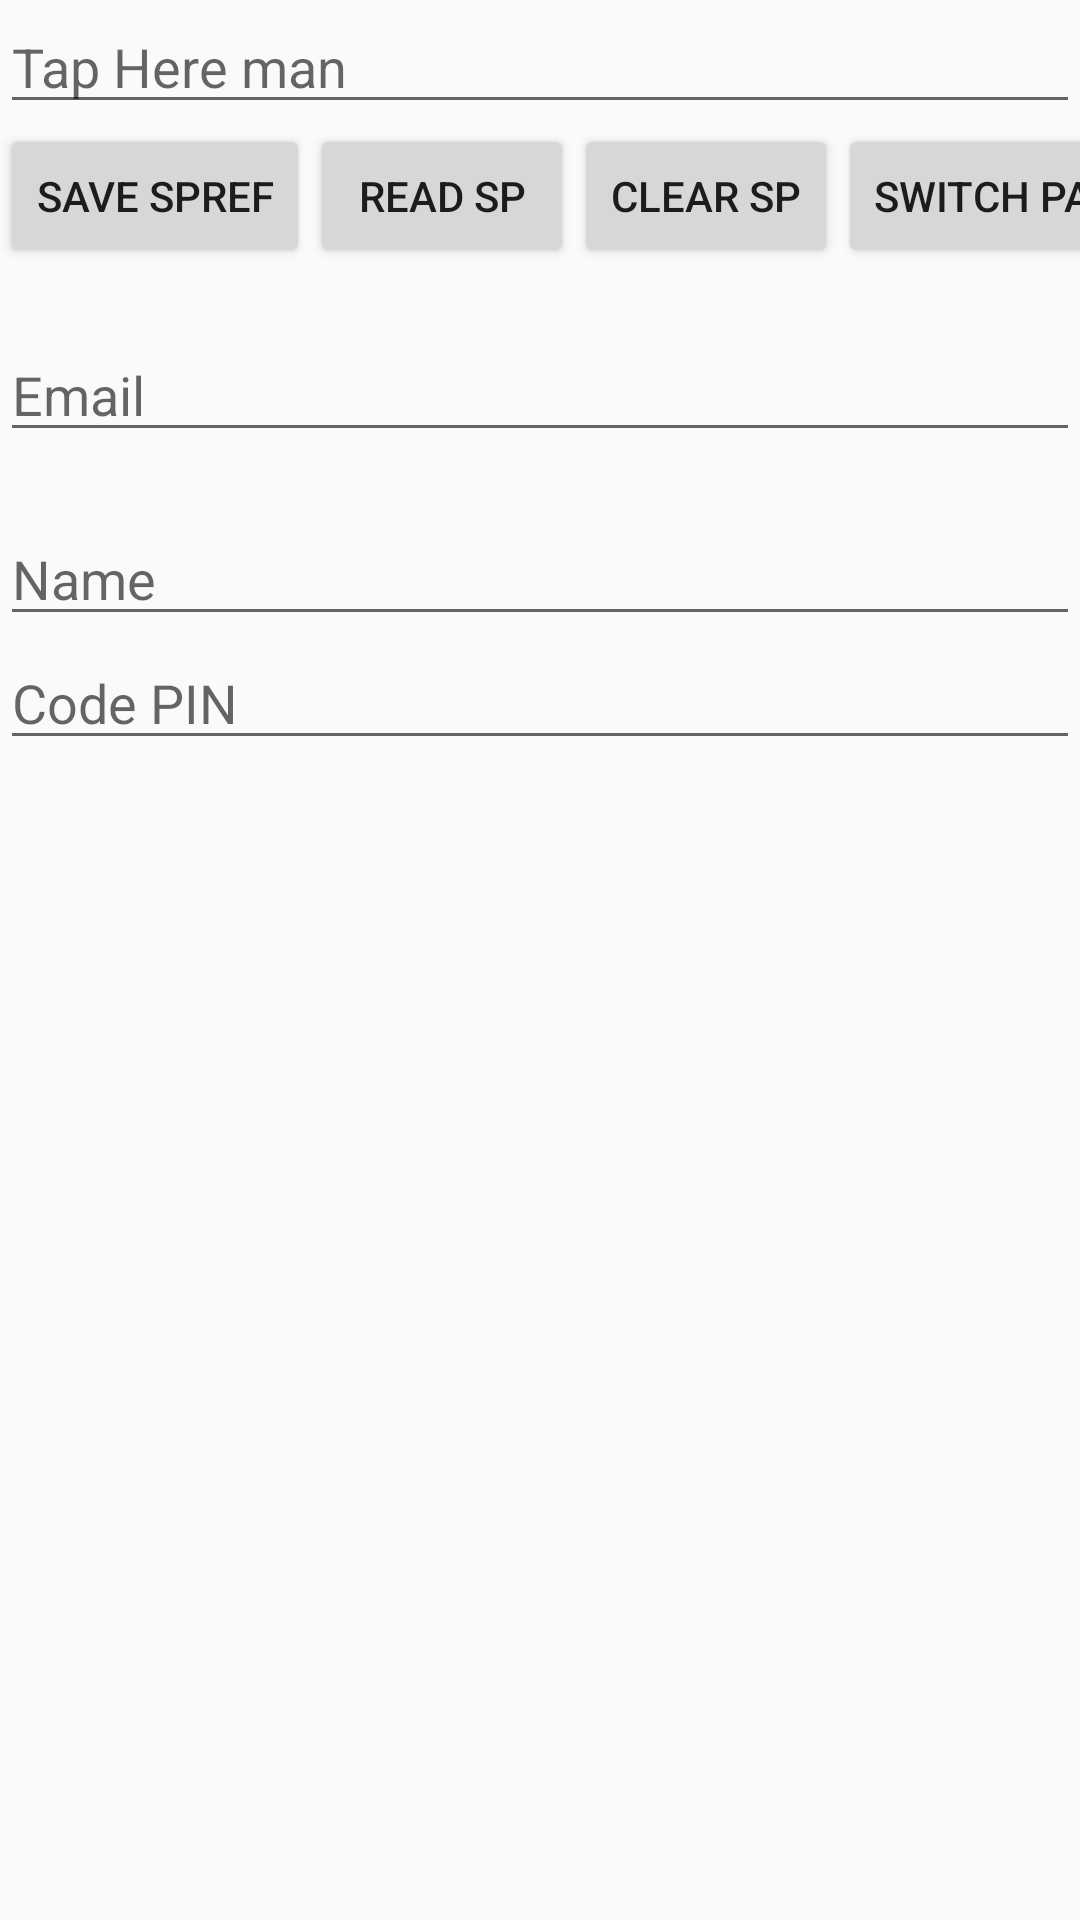

Produce the Android XML layout that renders to this screen, including the resource entries it uses.
<!-- AndroidManifest.xml: application theme AppTheme -->
<!-- res/layout/activity_persist_a_data.xml -->
<?xml version="1.0" encoding="utf-8"?>
<androidx.constraintlayout.widget.ConstraintLayout xmlns:android="http://schemas.android.com/apk/res/android"
    xmlns:app="http://schemas.android.com/apk/res-auto"
    xmlns:tools="http://schemas.android.com/tools"
    android:layout_width="match_parent"
    android:layout_height="match_parent"
    tools:context=".PersistADataActivity">

    <EditText
        android:layout_width="match_parent"
        android:layout_height="wrap_content"
       android:id="@+id/txData"
        android:inputType="text"
        android:textAllCaps="false"
        android:hint="Tap Here man"
        android:layout_marginTop="20dp"
        android:imeOptions="actionNext"
        tools:ignore="MissingConstraints" />

    <Button
        android:layout_width="wrap_content"
        android:layout_height="wrap_content"
        android:text="@string/SwitchPage"
        app:layout_constraintTop_toBottomOf="@+id/txData"
        app:layout_constraintLeft_toRightOf="@id/btnClearSP"
        android:onClick="SwitchPage"
        tools:ignore="MissingConstraints" />

    <Button
        android:layout_width="wrap_content"
        android:layout_height="wrap_content"
        android:id="@+id/btnSaveSP"
        android:text="@string/SaveSP"
        app:layout_constraintTop_toBottomOf="@+id/txData"
        android:onClick="Save"
        tools:ignore="MissingConstraints" />
    <Button
        android:layout_width="wrap_content"
        android:layout_height="wrap_content"
        android:id="@+id/btnReadSP"
        android:text="@string/ReadSP"
        app:layout_constraintTop_toBottomOf="@+id/txData"
        app:layout_constraintLeft_toRightOf="@id/btnSaveSP"
        android:onClick="Read"
        tools:ignore="MissingConstraints" />

    <Button
        android:layout_width="wrap_content"
        android:layout_height="wrap_content"
        android:text="@string/ClearSP"
        app:layout_constraintTop_toBottomOf="@+id/txData"
        app:layout_constraintLeft_toRightOf="@id/btnReadSP"
        android:id="@+id/btnClearSP"
        android:onClick="Clean"
        tools:ignore="MissingConstraints" />

        <EditText
            android:layout_width="match_parent"
            android:layout_height="wrap_content"
            android:id="@+id/etEmail"
            android:hint="Email"
            android:inputType="textEmailAddress"
            app:layout_constraintTop_toBottomOf="@id/btnSaveSP"
            android:layout_marginTop="20dp"/>
        <EditText
            android:layout_width="match_parent"
            android:layout_height="wrap_content"
            android:id="@+id/etName"
            android:hint="Name"
            android:inputType="text"
            android:ems="10"
            android:layout_marginTop="20dp"
            app:layout_constraintTop_toBottomOf="@id/etEmail"/>

          <EditText
              android:layout_width="match_parent"
              android:layout_height="wrap_content"
              android:id="@+id/etcodePIN"
              android:hint="Code PIN"
              android:inputType="number"
              app:layout_constraintTop_toBottomOf="@id/etName"/>



</androidx.constraintlayout.widget.ConstraintLayout>
<!-- resources referenced by this layout -->
<resources>
  <string name="ClearSP">Clear SP</string>
  <string name="ReadSP">Read SP</string>
  <string name="SaveSP">Save Spref</string>
  <string name="SwitchPage">Switch Page</string>
  <style name="AppTheme" parent="Theme.AppCompat.Light.DarkActionBar">
          
          <item name="colorPrimary">@color/colorPrimary</item>
          <item name="colorPrimaryDark">@color/colorPrimaryDark</item>
          <item name="colorAccent">@color/colorAccent</item>
      </style>
  <color name="colorPrimary">#6200EE</color>
  <color name="colorPrimaryDark">#3700B3</color>
  <color name="colorAccent">#03DAC5</color>
</resources>
